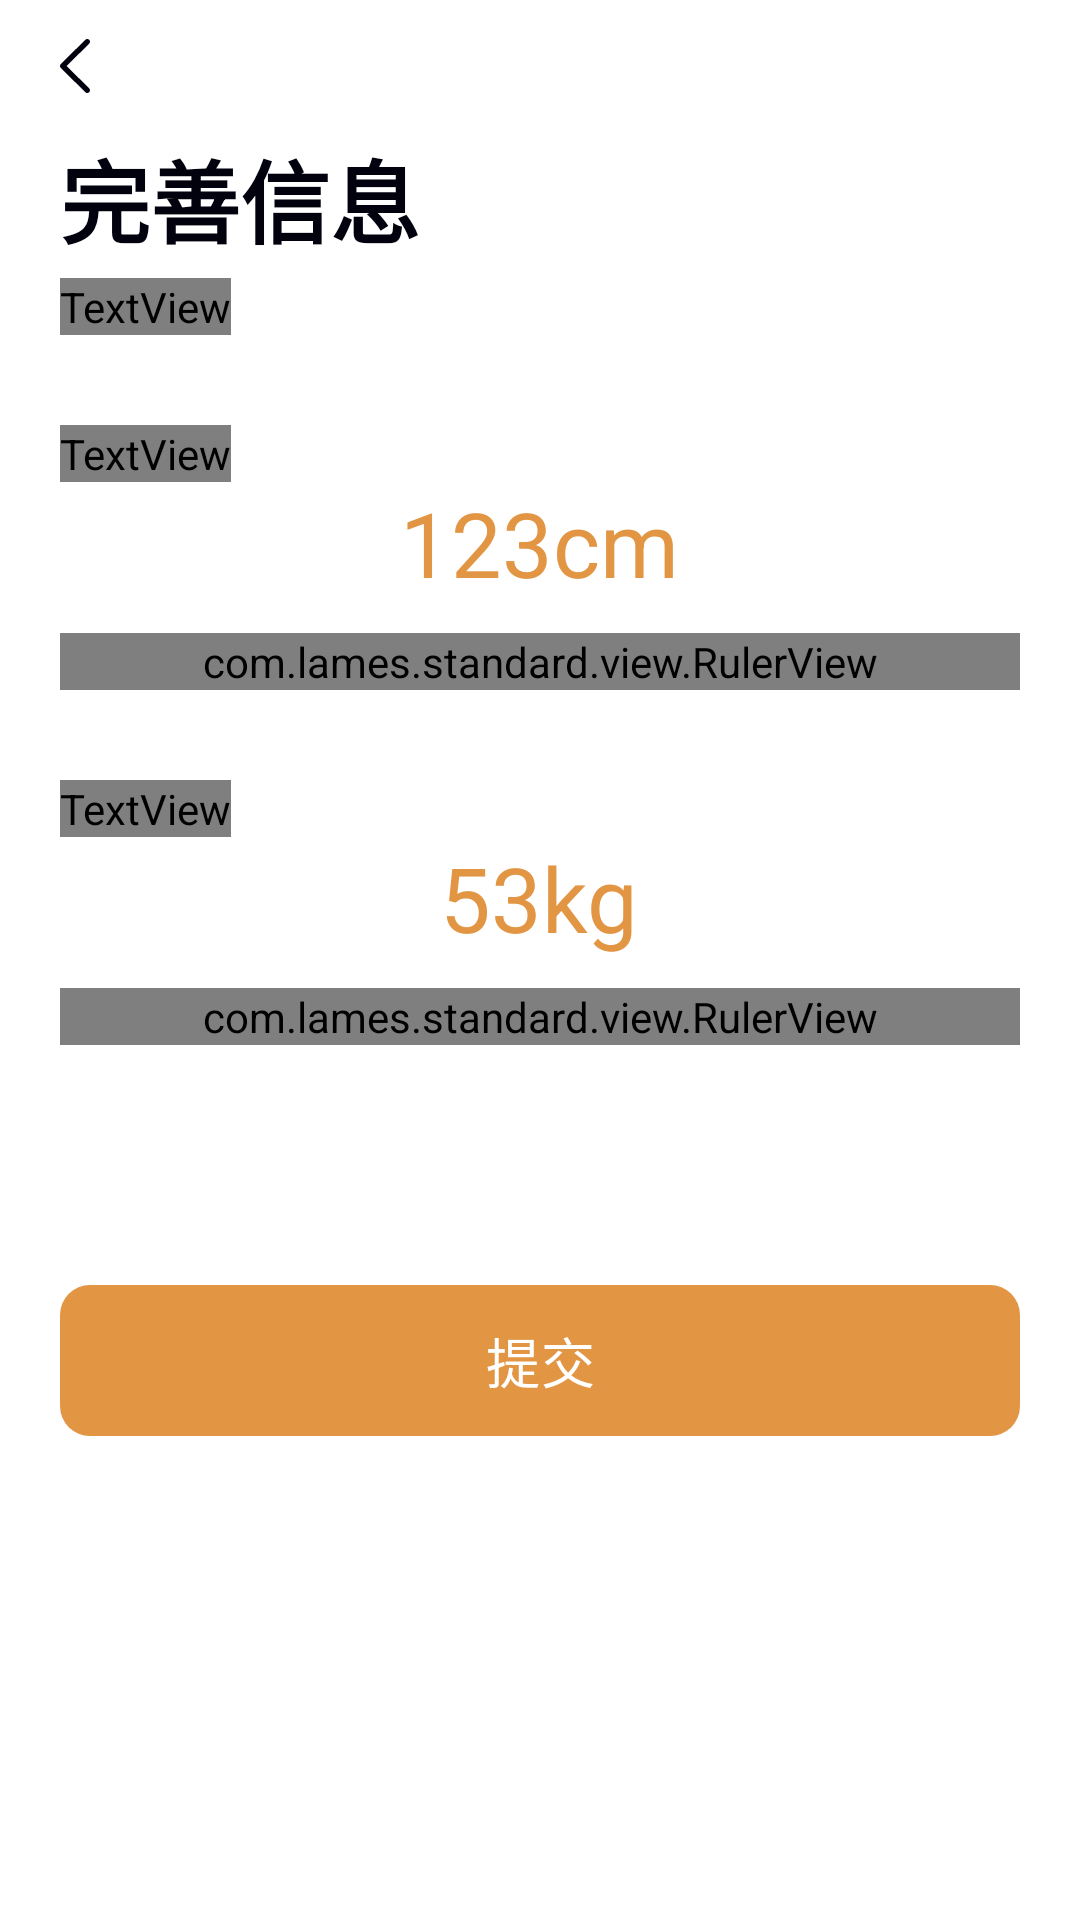

This screen was rendered from an Android layout file. Write that file and the resources it references.
<!-- AndroidManifest.xml: application theme AppTheme -->
<!-- res/layout/fragment_user_init2.xml -->
<?xml version="1.0" encoding="utf-8"?>
<LinearLayout xmlns:android="http://schemas.android.com/apk/res/android"
    android:layout_width="match_parent"
    android:layout_height="match_parent"
    android:background="?attr/windowBg_1"
    android:fitsSystemWindows="true"
    android:orientation="vertical">

    <ImageView
        android:id="@+id/appBack"
        android:layout_width="24dp"
        android:layout_height="24dp"
        android:layout_gravity="center_vertical"
        android:layout_marginVertical="10dp"
        android:layout_marginStart="15dp"
        android:background="@drawable/ripple_effect"
        android:backgroundTint="@color/transparent"
        android:scaleType="fitCenter"
        android:src="@drawable/ic_back" />

    <androidx.core.widget.NestedScrollView
        android:layout_width="match_parent"
        android:layout_height="0dp"
        android:layout_weight="1"
        android:fillViewport="true">

        <LinearLayout
            android:layout_width="match_parent"
            android:layout_height="wrap_content"
            android:orientation="vertical"
            android:paddingHorizontal="20dp">

            <TextView
                android:layout_width="wrap_content"
                android:layout_height="wrap_content"
                android:text="@string/finish_info"
                android:textColor="?attr/text_1"
                android:textSize="30sp"
                android:textStyle="bold" />

            <TextView
                android:layout_width="wrap_content"
                android:layout_height="wrap_content"
                android:layout_marginTop="5dp"
                android:text="@string/tip_plz_input_real_health_info"
                android:textColor="?attr/text_4"
                android:textSize="?attr/tsp18" />

            <TextView
                android:layout_width="wrap_content"
                android:layout_height="wrap_content"
                android:layout_marginTop="30dp"
                android:text="你有多高"
                android:textSize="?attr/tsp18"
                android:textStyle="bold" />

            <TextView
                android:id="@+id/height"
                android:layout_width="wrap_content"
                android:layout_height="wrap_content"
                android:layout_gravity="center"
                android:text="123cm"
                android:textColor="?attr/colorPrimary"
                android:textSize="30sp" />

            <com.lames.standard.view.RulerView
                android:id="@+id/heightRuler"
                android:layout_width="match_parent"
                android:layout_height="wrap_content"
                android:layout_marginTop="10dp" />

            <TextView
                android:layout_width="wrap_content"
                android:layout_height="wrap_content"
                android:layout_marginTop="30dp"
                android:text="现在的体重"
                android:textSize="?attr/tsp18"
                android:textStyle="bold" />

            <TextView
                android:id="@+id/weight"
                android:layout_width="wrap_content"
                android:layout_height="wrap_content"
                android:layout_gravity="center"
                android:text="53kg"
                android:textColor="?attr/colorPrimary"
                android:textSize="30sp" />

            <com.lames.standard.view.RulerView
                android:id="@+id/weightRuler"
                android:layout_width="match_parent"
                android:layout_height="wrap_content"
                android:layout_marginTop="10dp" />

            <com.google.android.material.button.MaterialButton
                android:id="@+id/commit"
                style="@style/XTFillButton"
                android:layout_width="match_parent"
                android:layout_height="wrap_content"
                android:layout_marginTop="80dp"
                android:text="@string/commit" />

            <Space
                android:layout_width="match_parent"
                android:layout_height="40dp" />

        </LinearLayout>

    </androidx.core.widget.NestedScrollView>

</LinearLayout>
<!-- resources referenced by this layout -->
<resources>
  <color name="transparent">@android:color/transparent</color>
  <!-- drawable ripple_effect (drawable) -->
  <?xml version="1.0" encoding="utf-8"?>
  <ripple xmlns:android="http://schemas.android.com/apk/res/android"
      android:color="?attr/ripple_color">
      <item>
          <shape>
              <solid android:color="?attr/windowBg_1" />
          </shape>
      </item>
  </ripple>
  <string name="commit">提交</string>
  <string name="finish_info">完善信息</string>
  <string name="tip_plz_input_real_health_info">填写真实信息才能过准确分析您的健康</string>
  <color name="md_theme_primary">#FFE29543</color>
  <color name="md_theme_onPrimary">#FFFFFF</color>
  <color name="md_theme_primaryContainer">#D6E3FF</color>
  <color name="md_theme_onPrimaryContainer">#001B3E</color>
  <color name="md_theme_secondary">#565F71</color>
  <color name="md_theme_onSecondary">#FFFFFF</color>
  <color name="md_theme_secondaryContainer">#DAE2F9</color>
  <color name="md_theme_onSecondaryContainer">#131C2B</color>
  <color name="md_theme_tertiary">#705575</color>
  <color name="md_theme_onTertiary">#FFFFFF</color>
  <color name="md_theme_tertiaryContainer">#FAD8FD</color>
  <color name="md_theme_onTertiaryContainer">#28132E</color>
  <color name="md_theme_error">#BA1A1A</color>
  <color name="md_theme_onError">#FFFFFF</color>
  <color name="md_theme_errorContainer">#FFDAD6</color>
  <color name="md_theme_onErrorContainer">#410002</color>
  <color name="md_theme_background">#F9F9FF</color>
  <color name="md_theme_onBackground">#191C20</color>
  <color name="md_theme_surface">#F9F9FF</color>
  <color name="md_theme_onSurface">#191C20</color>
  <color name="md_theme_surfaceVariant">#E0E2EC</color>
  <color name="md_theme_onSurfaceVariant">#44474E</color>
  <color name="md_theme_outline">#74777F</color>
  <color name="md_theme_outlineVariant">#C4C6D0</color>
  <color name="md_theme_inverseSurface">#2E3036</color>
  <color name="md_theme_inverseOnSurface">#F0F0F7</color>
  <color name="md_theme_inversePrimary">#AAC7FF</color>
  <color name="md_theme_primaryFixed">#D6E3FF</color>
  <color name="md_theme_onPrimaryFixed">#001B3E</color>
  <color name="md_theme_primaryFixedDim">#AAC7FF</color>
  <color name="md_theme_onPrimaryFixedVariant">#284777</color>
  <color name="md_theme_secondaryFixed">#DAE2F9</color>
  <color name="md_theme_onSecondaryFixed">#131C2B</color>
  <color name="md_theme_secondaryFixedDim">#BEC6DC</color>
  <color name="md_theme_onSecondaryFixedVariant">#3E4759</color>
  <color name="md_theme_tertiaryFixed">#FAD8FD</color>
  <color name="md_theme_onTertiaryFixed">#28132E</color>
  <color name="md_theme_tertiaryFixedDim">#DDBCE0</color>
  <color name="md_theme_onTertiaryFixedVariant">#573E5C</color>
  <color name="md_theme_surfaceDim">#D9D9E0</color>
  <color name="md_theme_surfaceBright">#F9F9FF</color>
  <color name="md_theme_surfaceContainerLowest">#FFFFFF</color>
  <color name="md_theme_surfaceContainerLow">#F3F3FA</color>
  <color name="md_theme_surfaceContainer">#EDEDF4</color>
  <color name="md_theme_surfaceContainerHigh">#E7E8EE</color>
  <color name="md_theme_surfaceContainerHighest">#E2E2E9</color>
  <color name="no_focus">#F5F4F9</color>
  <color name="no_focus_active">#E6E4EC</color>
  <color name="no_focus_disable">#C2C1C5</color>
  <color name="text_1">#02010E</color>
  <color name="text_2">#CC02010E</color>
  <color name="text_3">#9902010E</color>
  <color name="text_4">#6602010E</color>
  <color name="text_1_rev">#FFFFFF</color>
  <color name="text_2_rev">#CCFFFFFF</color>
  <color name="text_3_rev">#99FFFFFF</color>
  <color name="text_4_rev">#66FFFFFF</color>
  <color name="windowBg_1">#FFFFFF</color>
  <color name="windowBg_2">#FFF2F4F8</color>
  <color name="windowBg_3">#FFF3F3F3</color>
  <color name="windowBg_4">#FFE5E5E5</color>
  <color name="alpha_black_1">#70000000</color>
  <color name="divider_1">#1A040415</color>
  <color name="divider_2">#66FFFFFF</color>
  <color name="light_ripple_color">#22E29543</color>
</resources>
